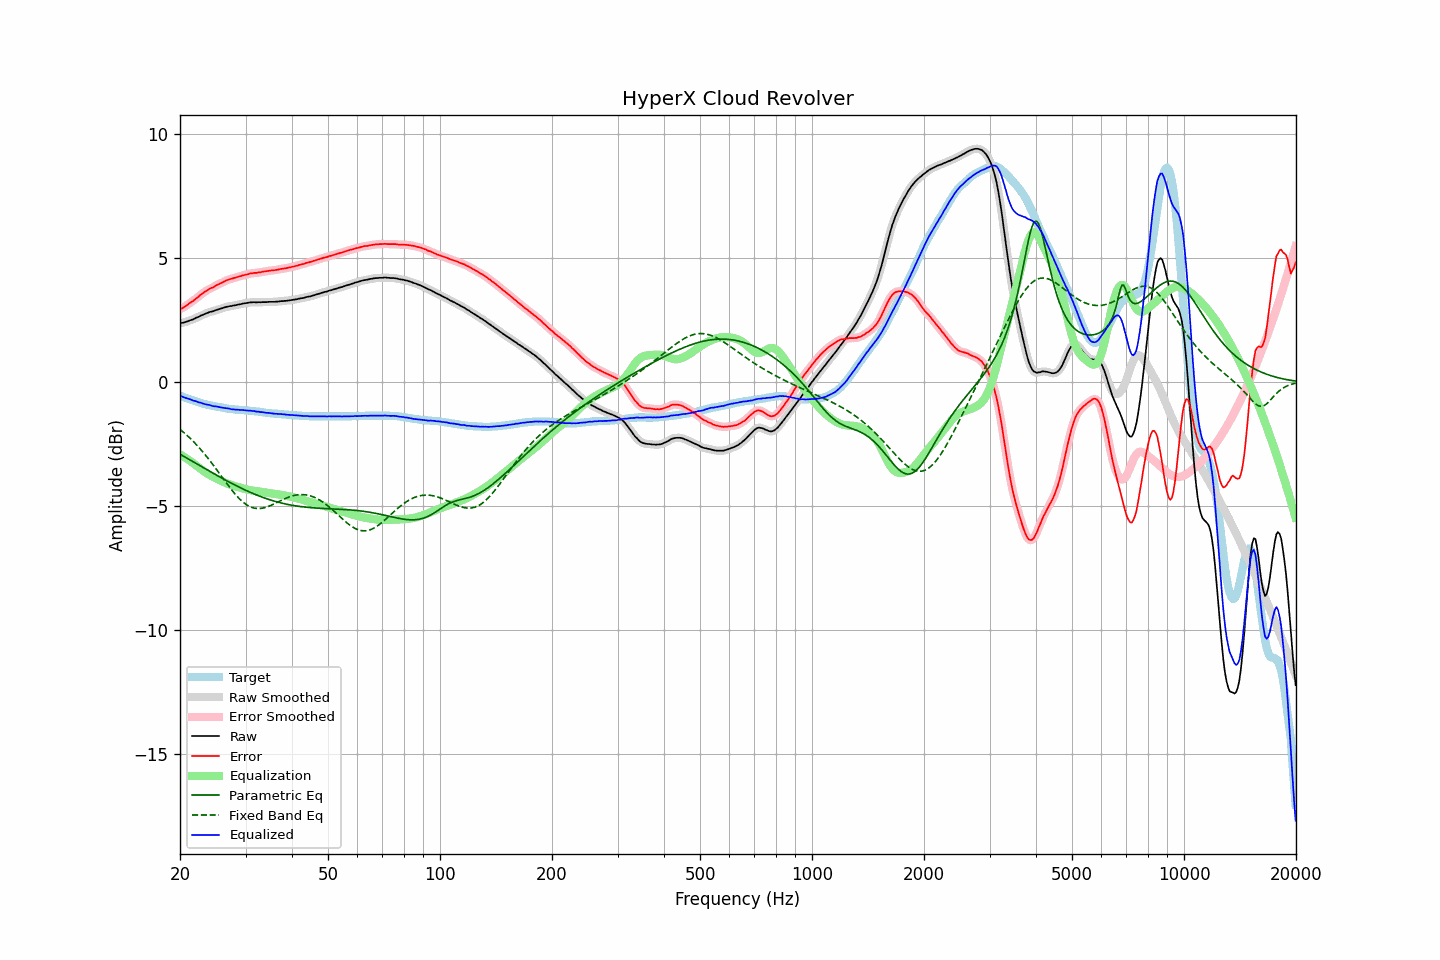

Values plotted in this chart, from the file beside it:
frequency, raw, error, smoothed, error_smoothed, equalization, parametric_eq, fixed_band_eq, equalized_raw, equalized_smoothed, target
20.00, 2.37, 2.93, 2.37, 2.93, -2.92, -2.91, -1.91, -0.55, -0.55, -0.56
20.20, 2.38, 2.96, 2.38, 2.96, -2.96, -2.95, -1.96, -0.58, -0.58, -0.58
20.40, 2.39, 3.00, 2.39, 2.99, -3.00, -2.99, -2.02, -0.61, -0.61, -0.61
20.61, 2.41, 3.04, 2.41, 3.03, -3.04, -3.02, -2.07, -0.63, -0.63, -0.63
20.81, 2.43, 3.08, 2.43, 3.08, -3.08, -3.06, -2.13, -0.65, -0.65, -0.65
21.02, 2.45, 3.13, 2.45, 3.13, -3.12, -3.10, -2.19, -0.68, -0.67, -0.68
21.23, 2.48, 3.18, 2.47, 3.17, -3.17, -3.14, -2.25, -0.69, -0.70, -0.70
21.44, 2.50, 3.22, 2.50, 3.22, -3.21, -3.17, -2.32, -0.72, -0.72, -0.72
21.66, 2.52, 3.26, 2.52, 3.26, -3.26, -3.21, -2.38, -0.75, -0.74, -0.74
21.87, 2.55, 3.31, 2.55, 3.31, -3.31, -3.25, -2.45, -0.77, -0.76, -0.76
22.09, 2.59, 3.37, 2.58, 3.36, -3.36, -3.29, -2.52, -0.78, -0.79, -0.78
22.31, 2.61, 3.41, 2.61, 3.41, -3.42, -3.32, -2.59, -0.81, -0.80, -0.80
22.54, 2.64, 3.47, 2.64, 3.47, -3.47, -3.36, -2.66, -0.83, -0.82, -0.83
22.76, 2.68, 3.53, 2.67, 3.52, -3.52, -3.40, -2.73, -0.84, -0.85, -0.85
22.99, 2.70, 3.57, 2.70, 3.57, -3.57, -3.44, -2.81, -0.87, -0.86, -0.87
23.22, 2.73, 3.62, 2.73, 3.61, -3.61, -3.47, -2.88, -0.88, -0.88, -0.89
23.45, 2.76, 3.66, 2.75, 3.66, -3.66, -3.51, -2.96, -0.90, -0.90, -0.90
23.69, 2.78, 3.70, 2.78, 3.70, -3.70, -3.55, -3.04, -0.92, -0.91, -0.92
23.92, 2.81, 3.74, 2.80, 3.74, -3.73, -3.58, -3.13, -0.93, -0.93, -0.93
24.16, 2.83, 3.78, 2.82, 3.77, -3.77, -3.62, -3.21, -0.94, -0.95, -0.95
24.40, 2.84, 3.80, 2.84, 3.80, -3.80, -3.66, -3.29, -0.97, -0.96, -0.96
24.65, 2.86, 3.83, 2.86, 3.83, -3.84, -3.70, -3.38, -0.98, -0.98, -0.97
24.89, 2.89, 3.88, 2.88, 3.87, -3.87, -3.73, -3.47, -0.98, -0.99, -0.99
25.14, 2.91, 3.91, 2.91, 3.91, -3.90, -3.77, -3.55, -1.00, -1.00, -1.00
25.39, 2.93, 3.94, 2.93, 3.94, -3.94, -3.80, -3.64, -1.01, -1.01, -1.01
25.65, 2.95, 3.97, 2.95, 3.97, -3.97, -3.84, -3.73, -1.02, -1.02, -1.02
25.91, 2.97, 4.00, 2.97, 4.00, -4.00, -3.88, -3.82, -1.03, -1.03, -1.03
26.16, 2.99, 4.03, 2.99, 4.03, -4.03, -3.91, -3.91, -1.04, -1.04, -1.04
26.43, 3.01, 4.07, 3.01, 4.06, -4.06, -3.95, -4.00, -1.05, -1.05, -1.06
26.69, 3.03, 4.10, 3.03, 4.09, -4.09, -3.98, -4.09, -1.06, -1.06, -1.07
26.96, 3.04, 4.12, 3.04, 4.12, -4.11, -4.02, -4.17, -1.08, -1.07, -1.08
27.23, 3.06, 4.15, 3.05, 4.14, -4.14, -4.05, -4.26, -1.08, -1.09, -1.09
27.50, 3.06, 4.16, 3.06, 4.16, -4.16, -4.08, -4.34, -1.10, -1.10, -1.10
27.77, 3.08, 4.18, 3.07, 4.18, -4.18, -4.12, -4.42, -1.10, -1.11, -1.10
28.05, 3.09, 4.20, 3.09, 4.20, -4.20, -4.15, -4.50, -1.11, -1.11, -1.11
28.33, 3.10, 4.22, 3.10, 4.22, -4.22, -4.18, -4.57, -1.12, -1.12, -1.12
28.62, 3.12, 4.24, 3.11, 4.23, -4.24, -4.22, -4.64, -1.12, -1.12, -1.12
28.90, 3.13, 4.26, 3.13, 4.25, -4.25, -4.25, -4.71, -1.13, -1.13, -1.13
29.19, 3.14, 4.27, 3.14, 4.27, -4.27, -4.28, -4.77, -1.13, -1.13, -1.13
29.48, 3.16, 4.30, 3.15, 4.29, -4.29, -4.31, -4.83, -1.13, -1.14, -1.14
29.78, 3.17, 4.31, 3.17, 4.31, -4.31, -4.34, -4.89, -1.14, -1.14, -1.14
30.08, 3.18, 4.33, 3.18, 4.32, -4.33, -4.37, -4.93, -1.15, -1.15, -1.15
30.38, 3.19, 4.34, 3.19, 4.34, -4.34, -4.40, -4.97, -1.15, -1.15, -1.15
30.68, 3.20, 4.36, 3.20, 4.36, -4.35, -4.43, -5.01, -1.16, -1.16, -1.16
30.99, 3.21, 4.38, 3.21, 4.37, -4.37, -4.46, -5.04, -1.16, -1.16, -1.17
31.30, 3.21, 4.38, 3.21, 4.38, -4.38, -4.49, -5.06, -1.17, -1.17, -1.17
31.61, 3.22, 4.40, 3.21, 4.39, -4.39, -4.51, -5.08, -1.17, -1.18, -1.18
31.93, 3.21, 4.40, 3.21, 4.40, -4.40, -4.54, -5.10, -1.19, -1.19, -1.19
32.24, 3.21, 4.40, 3.21, 4.40, -4.41, -4.57, -5.10, -1.20, -1.20, -1.19
32.57, 3.22, 4.42, 3.21, 4.41, -4.42, -4.59, -5.10, -1.20, -1.20, -1.20
32.89, 3.21, 4.42, 3.21, 4.42, -4.42, -4.62, -5.10, -1.22, -1.21, -1.21
33.22, 3.22, 4.44, 3.22, 4.43, -4.43, -4.64, -5.09, -1.22, -1.22, -1.22
33.55, 3.22, 4.45, 3.22, 4.45, -4.44, -4.67, -5.08, -1.23, -1.23, -1.23
33.89, 3.22, 4.46, 3.22, 4.46, -4.46, -4.69, -5.06, -1.24, -1.24, -1.24
34.23, 3.22, 4.47, 3.22, 4.47, -4.46, -4.71, -5.04, -1.25, -1.24, -1.25
34.57, 3.23, 4.48, 3.22, 4.48, -4.47, -4.73, -5.02, -1.25, -1.25, -1.25
34.92, 3.23, 4.49, 3.23, 4.49, -4.48, -4.75, -4.99, -1.26, -1.26, -1.26
35.27, 3.23, 4.50, 3.23, 4.49, -4.49, -4.77, -4.96, -1.26, -1.26, -1.27
35.62, 3.23, 4.50, 3.23, 4.50, -4.50, -4.79, -4.93, -1.27, -1.27, -1.27
35.97, 3.23, 4.51, 3.23, 4.51, -4.51, -4.81, -4.90, -1.28, -1.28, -1.28
... 635 more rows
